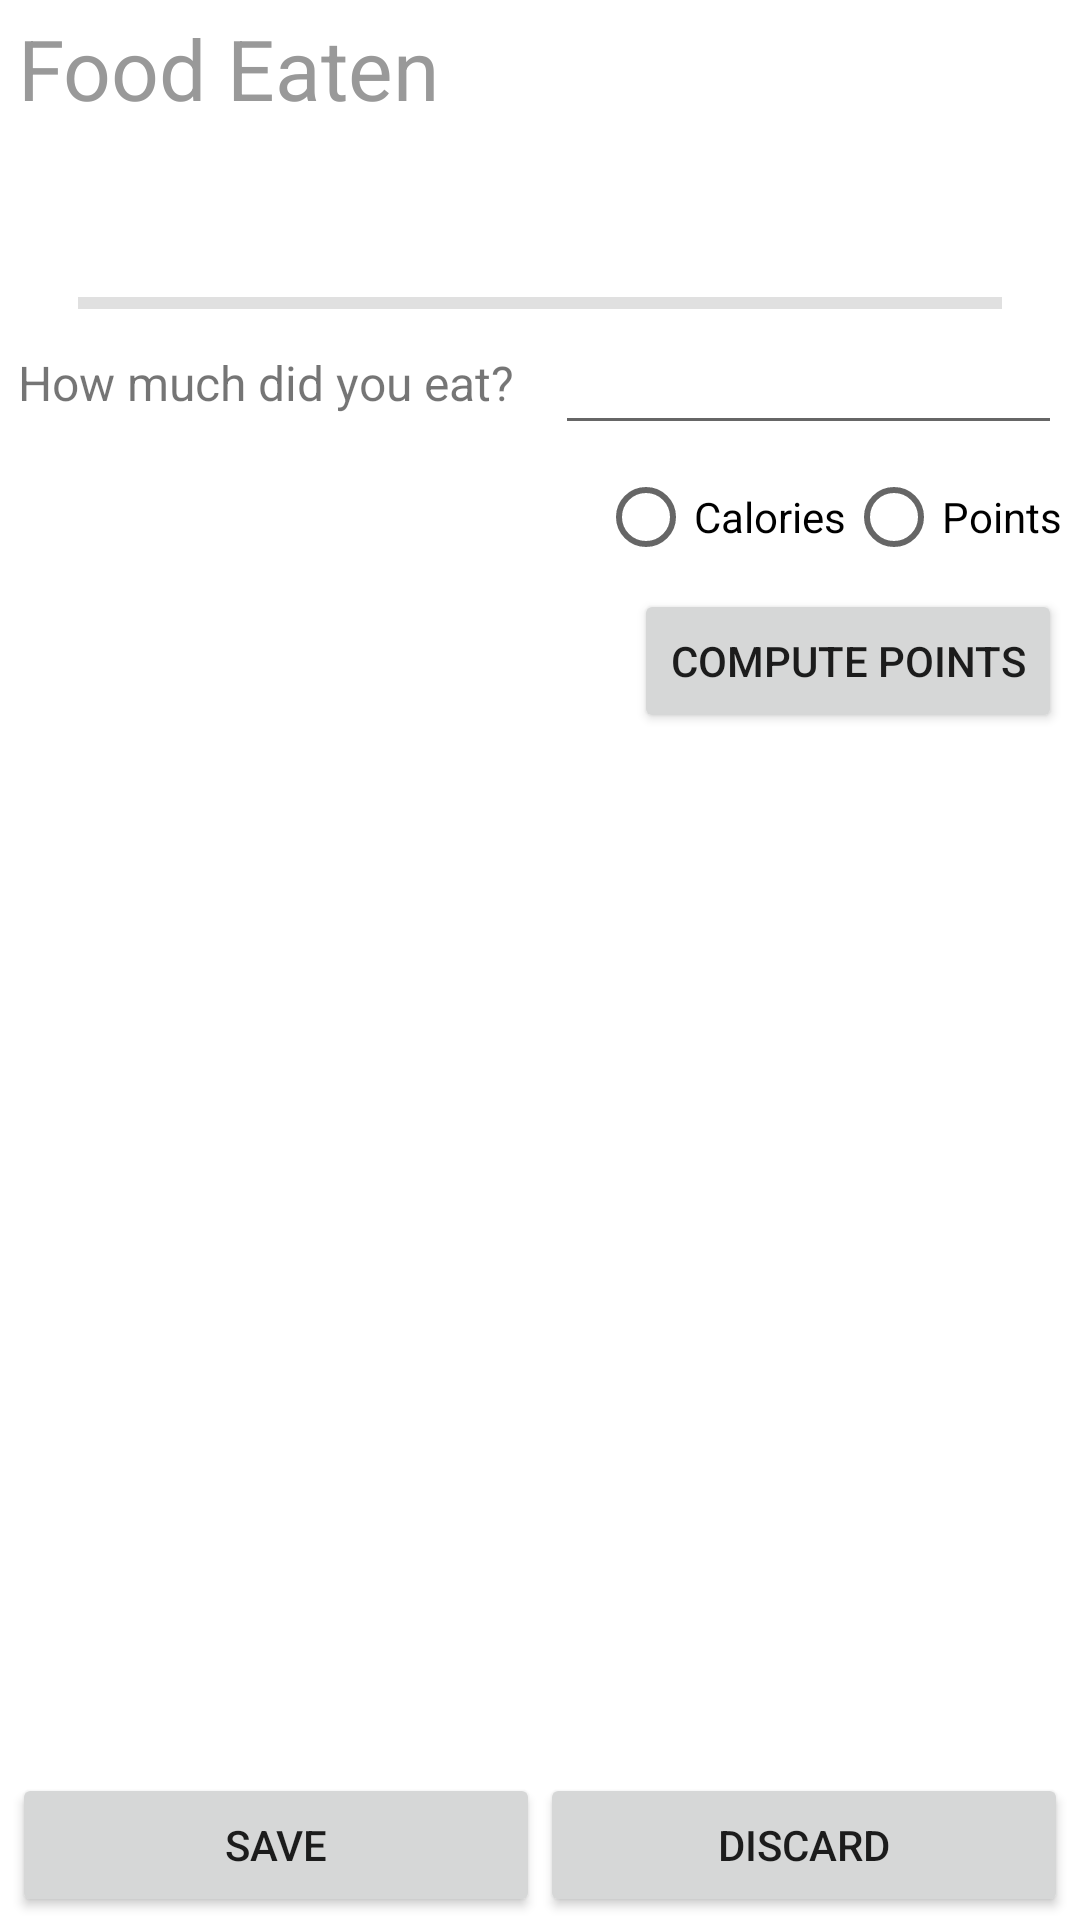

Reconstruct the res/layout file that produces this screen, plus the resources it refers to.
<!-- AndroidManifest.xml: fallback theme Theme.MaterialComponents.DayNight.NoActionBar -->
<!-- res/layout/food_tracker.xml -->
<?xml version="1.0" encoding="utf-8"?>
<LinearLayout xmlns:android="http://schemas.android.com/apk/res/android"
    android:orientation="vertical"
    android:layout_width="fill_parent"
    android:layout_height="fill_parent"
    >
<ScrollView
    android:layout_height="fill_parent"
    android:layout_width="fill_parent"
    android:layout_weight="1"
    android:orientation="vertical">
<LinearLayout
    android:orientation="vertical"
    android:layout_width="fill_parent"
    android:layout_height="fill_parent"
    android:paddingLeft="6dip"
    android:paddingRight="6dip"
    android:paddingTop="4dip"
    android:paddingBottom="4dip"
    >
    
<LinearLayout
    android:orientation="horizontal"
    android:layout_width="fill_parent"
    android:layout_height="wrap_content">
<ImageView
    android:src="@drawable/heart_bot"
    android:layout_gravity="center"
    android:layout_height="wrap_content"
    android:layout_width="wrap_content"
    />
<TextView
    android:text="@string/food_title"
    android:layout_width="0px"
    android:layout_height="wrap_content"
    android:layout_weight="1"
    android:layout_gravity="bottom"
    android:textSize="28sp"
    android:textColor="#999"
    />
</LinearLayout>

<TextView
    android:layout_width="fill_parent"
    android:layout_height="wrap_content"
    android:text="@string/food_info"
    android:textColor="#fff"
    android:textSize="14sp"
    android:paddingTop="2dip"
    />
    
<View
    android:layout_width="fill_parent"
    android:layout_height="4dip"
    android:layout_marginLeft="20dip"
    android:layout_marginRight="20dip"
    android:layout_marginTop="4dip"
    android:layout_marginBottom="4dip"
    android:background="?android:attr/listDivider"
    />

<LinearLayout
    android:orientation="horizontal"
    android:layout_width="fill_parent"
    android:layout_height="wrap_content"
    android:gravity="center">    
<TextView
    android:text="@string/calories_label"
    android:layout_width="0px"
    android:layout_height="wrap_content"
    android:layout_weight="1"
    android:layout_marginRight="5dip"
    android:textSize="16sp"
    />
<EditText
    android:id="@+id/calories"
    android:layout_width="0px"
    android:layout_height="wrap_content"
    android:layout_weight="1"
    android:layout_marginLeft="5dip"
    />
</LinearLayout>
<RadioGroup
  android:orientation="horizontal"
  android:layout_width="wrap_content"
  android:layout_height="wrap_content"
  android:layout_gravity="right">
  <RadioButton
      android:layout_width="wrap_content"
      android:layout_height="wrap_content"

  	android:id="@+id/calories_radio"
  	android:text="@string/calories_radio_label"/>
  <RadioButton
      android:layout_width="wrap_content"
      android:layout_height="wrap_content"
  	android:id="@+id/points_radio"
  	android:text="@string/points_radio_label"/>
</RadioGroup>
<Button
  android:id="@+id/compute_points_button"
  android:text="@string/compute_points_label"
  android:layout_width="wrap_content"
  android:layout_height="wrap_content"
  android:layout_gravity="right"/>
</LinearLayout>
</ScrollView>

<LinearLayout
    android:orientation="horizontal"
    android:layout_width="fill_parent"
    android:layout_height="wrap_content"
    style="@style/ButtonBarz">
    
<Button
    android:id="@+id/save_button"
    android:layout_width="0px"
    android:layout_weight="1"
    android:layout_height="wrap_content"
    android:text="@string/save_btn_label"
    />
<Button
    android:id="@+id/cancel_button"
    android:layout_width="0px"
    android:layout_weight="1"
    android:layout_height="wrap_content"
    android:text="@string/cancel_btn_label"
    />
</LinearLayout>

</LinearLayout>
<!-- resources referenced by this layout -->
<resources>
  <string name="calories_label">How much did you eat?</string>
  <string name="calories_radio_label">Calories</string>
  <string name="cancel_btn_label">Discard</string>
  <string name="compute_points_label">Compute Points</string>
  <string name="food_info">Choose whether to enter calories or diet points, and then enter the amount you ate. Click the button to compute a point value if you do not know it.</string>
  <string name="food_title">Food Eaten</string>
  <string name="points_radio_label">Points</string>
  <string name="save_btn_label">Save</string>
  <style name="ButtonBarz">
    <item name="android:paddingTop">5dip</item>
    <item name="android:paddingLeft">4dip</item>
    <item name="android:paddingRight">4dip</item>
    <item name="android:paddingBottom">1dip</item>
    <item name="android:background">@drawable/bottom_bar</item>
  </style>
</resources>
